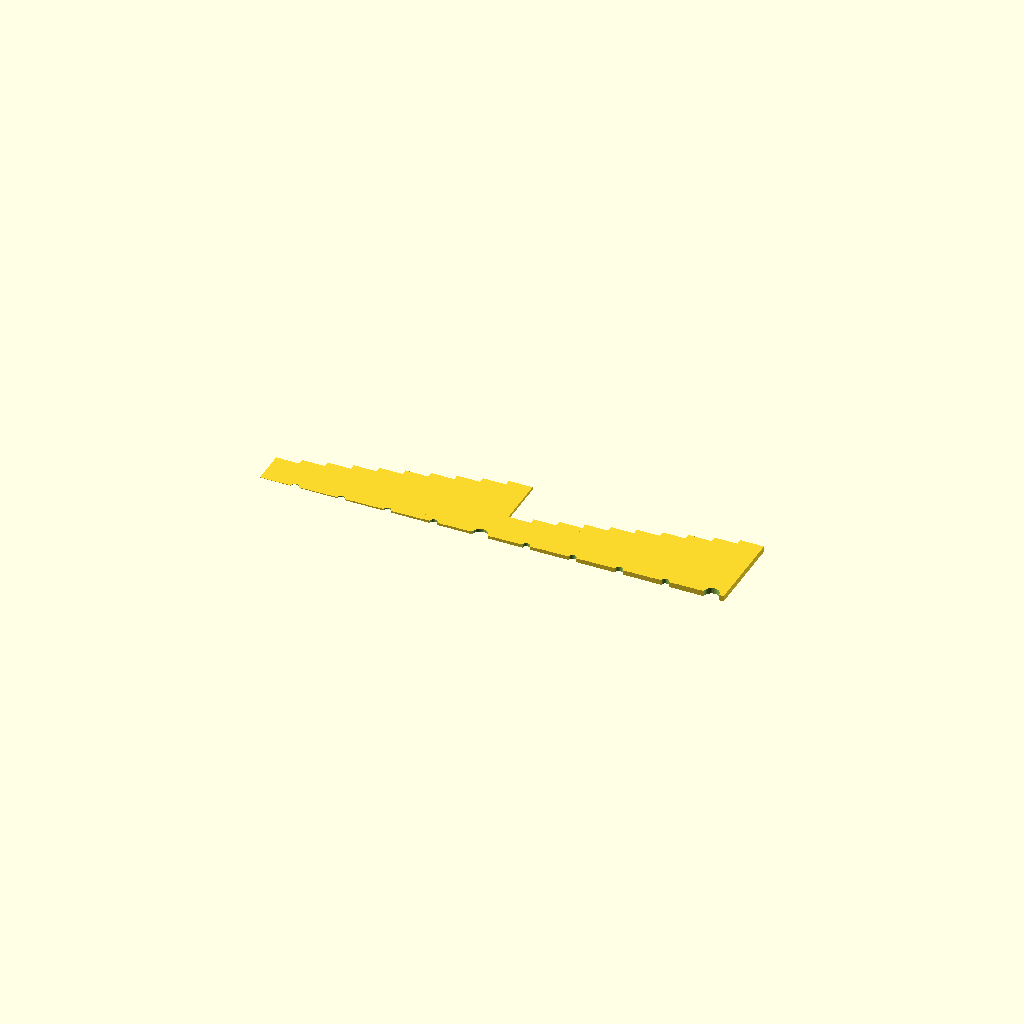
Cell 1 — every parameter at its default value.
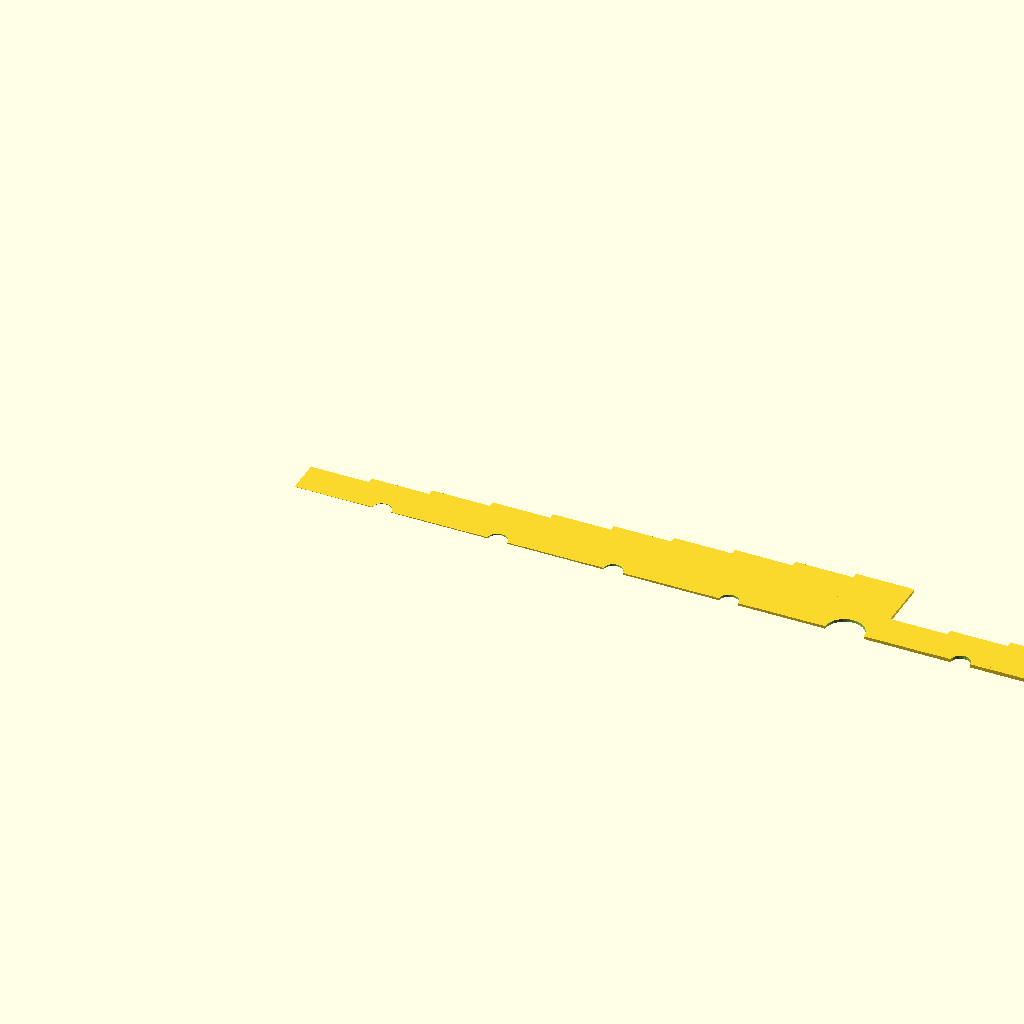
Cell 2: _4_width = 10 (everything else at default).
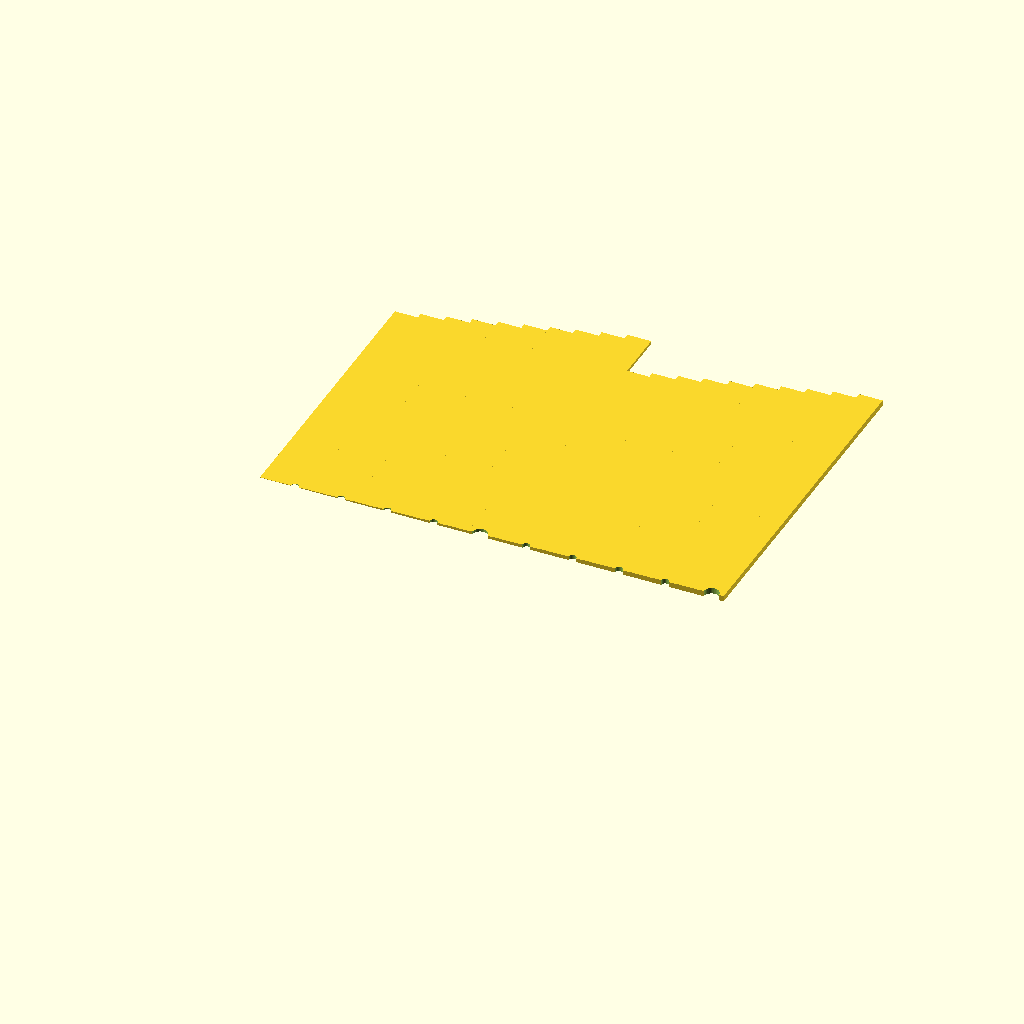
Cell 3: the same model with _5_height = 50.
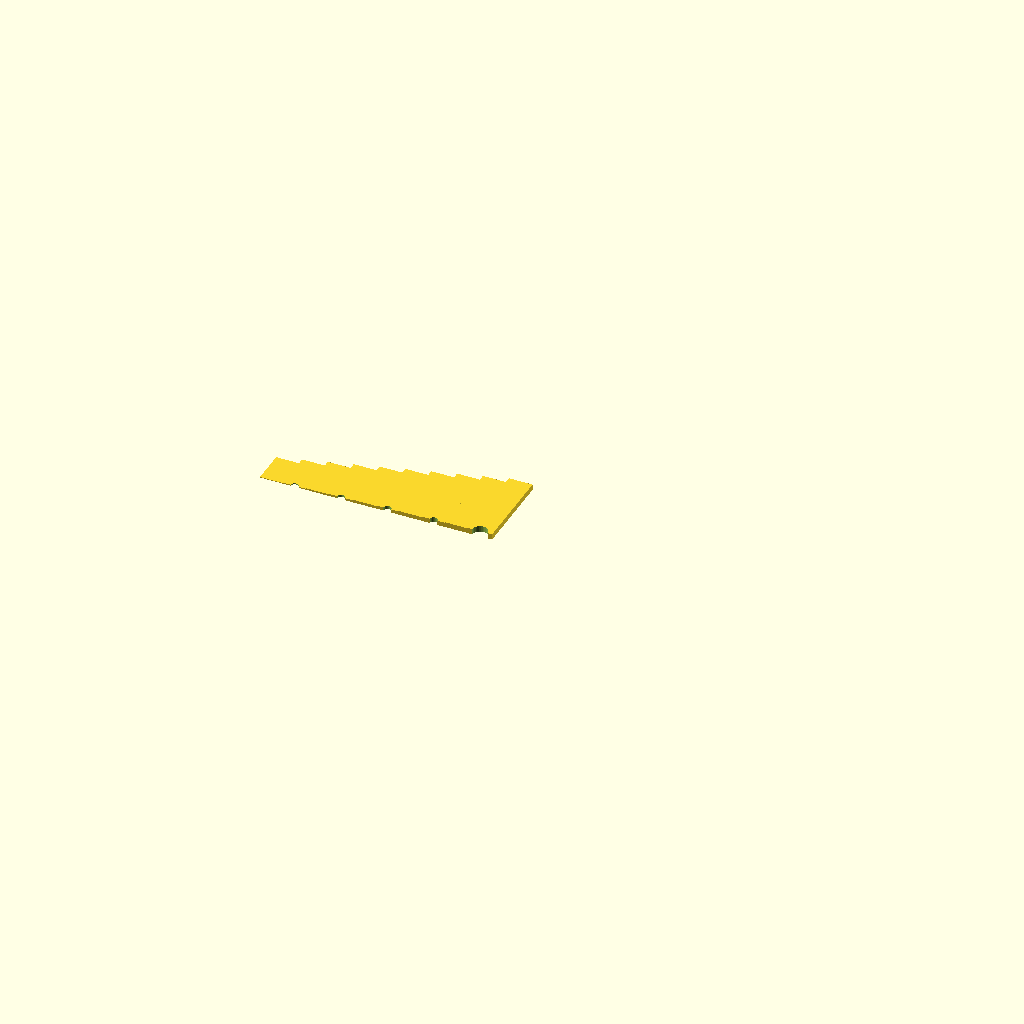
Cell 4: _2_increment = 0.1 (everything else at default).
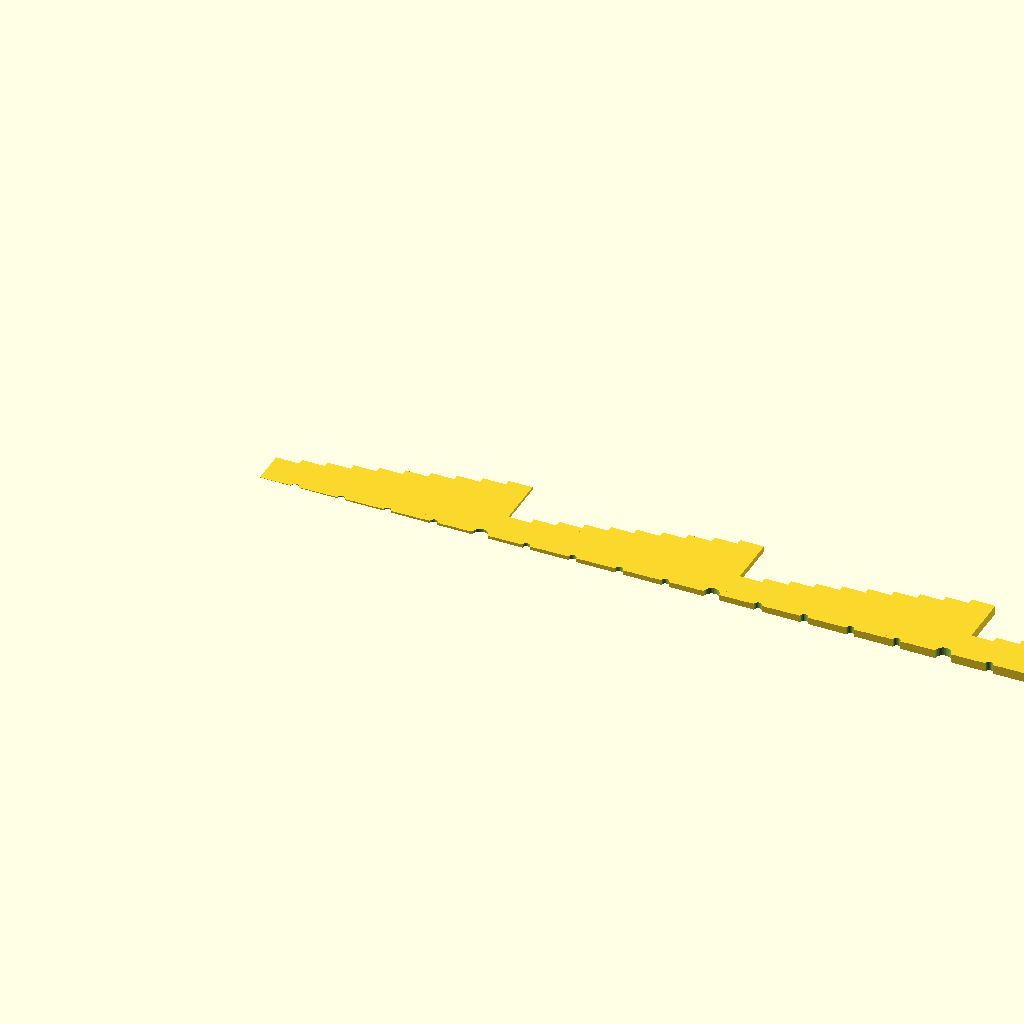
Cell 5: _3_end = 2 (everything else at default).
All cells are drawn from one camera (rotation 55°, 0°, 25°, orthographic, colour scheme Cornfield), so only the parameter changes between them.
OpenSCAD source file inputs/thingiverse/files/thing-45189/files/horizontal-wall-test-print-v1-0.scad:

// start thickness
_1_start = 0.0;

// thickness increment between samples
_2_increment = 0.05;

// end thickness
_3_end = 1;

// width of each sample
_4_width = 4; // [1:10]

// minimum height of each sample (varies from 
_5_height = 6; // [1:50]


////////////////////////////////////////////////////////////


module layerTest(start, increment, end, width, length) {
	count = round((end-start)/increment)+1;
	radius = width/3;
	eps = 0.1;
	union() {
		for (index = [0:count-1]) {
			assign (h = start + increment * index) {
				echo(h);
				if (h > 0) {
					translate([index * width,0,0]) {
						difference() {
							cube(size=[width+eps, length + (index-1)%10, h]);

							if (index%10 == 0) {
								translate([width/2,0,0]) {
									cylinder(r=radius, h=end*3, center=true, $fn=30);
								}
							} else if (index%2 == 0) {
								translate([width/2,0,0]) {
									cylinder(r=radius/2, h=end*3, center=true, $fn=30);
								}
							}
						}
					}
				}
			}
		}
	}

}

layerTest(_1_start,_2_increment,_3_end,_4_width,_5_height);
Customizer parameters (derived from the source; name, type, default, range or options):
_1_start: number, default 0
_2_increment: number, default 0.05
_3_end: number, default 1
_4_width: number, default 4, range 1 to 10
_5_height: number, default 6, range 1 to 50
